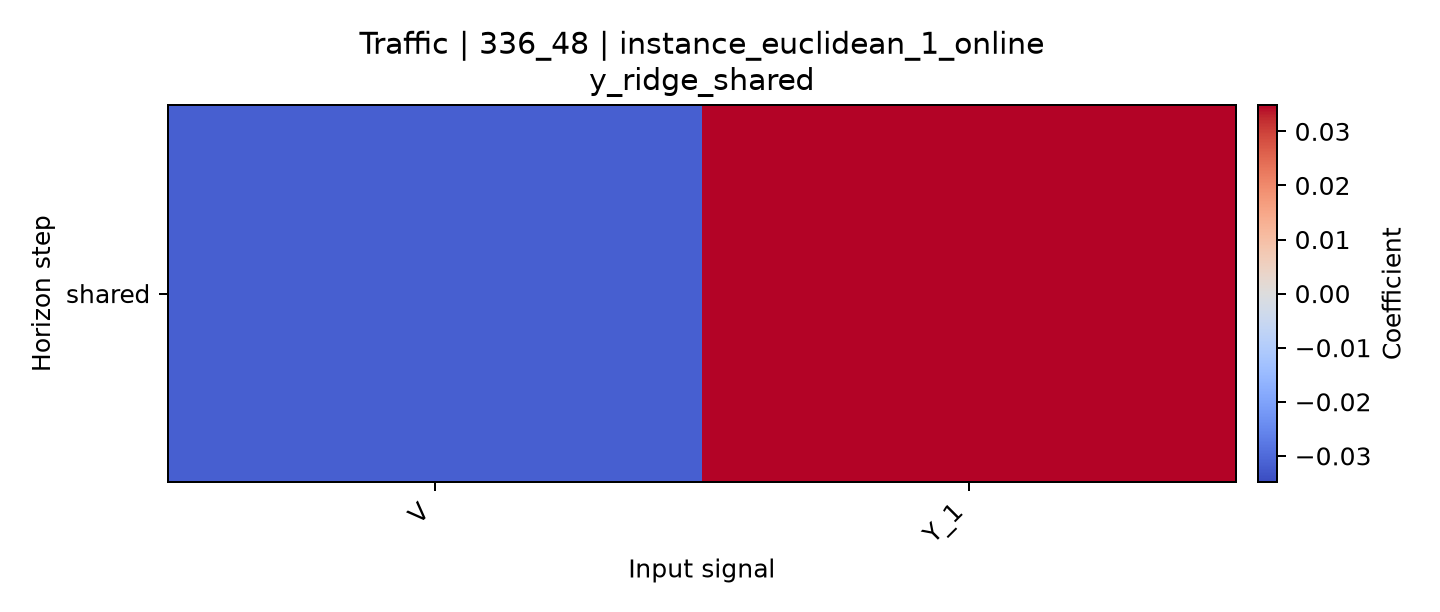

Values plotted in this chart, from the file beside it:
horizon, V, Y_1
shared, -0.03183, 0.03487
